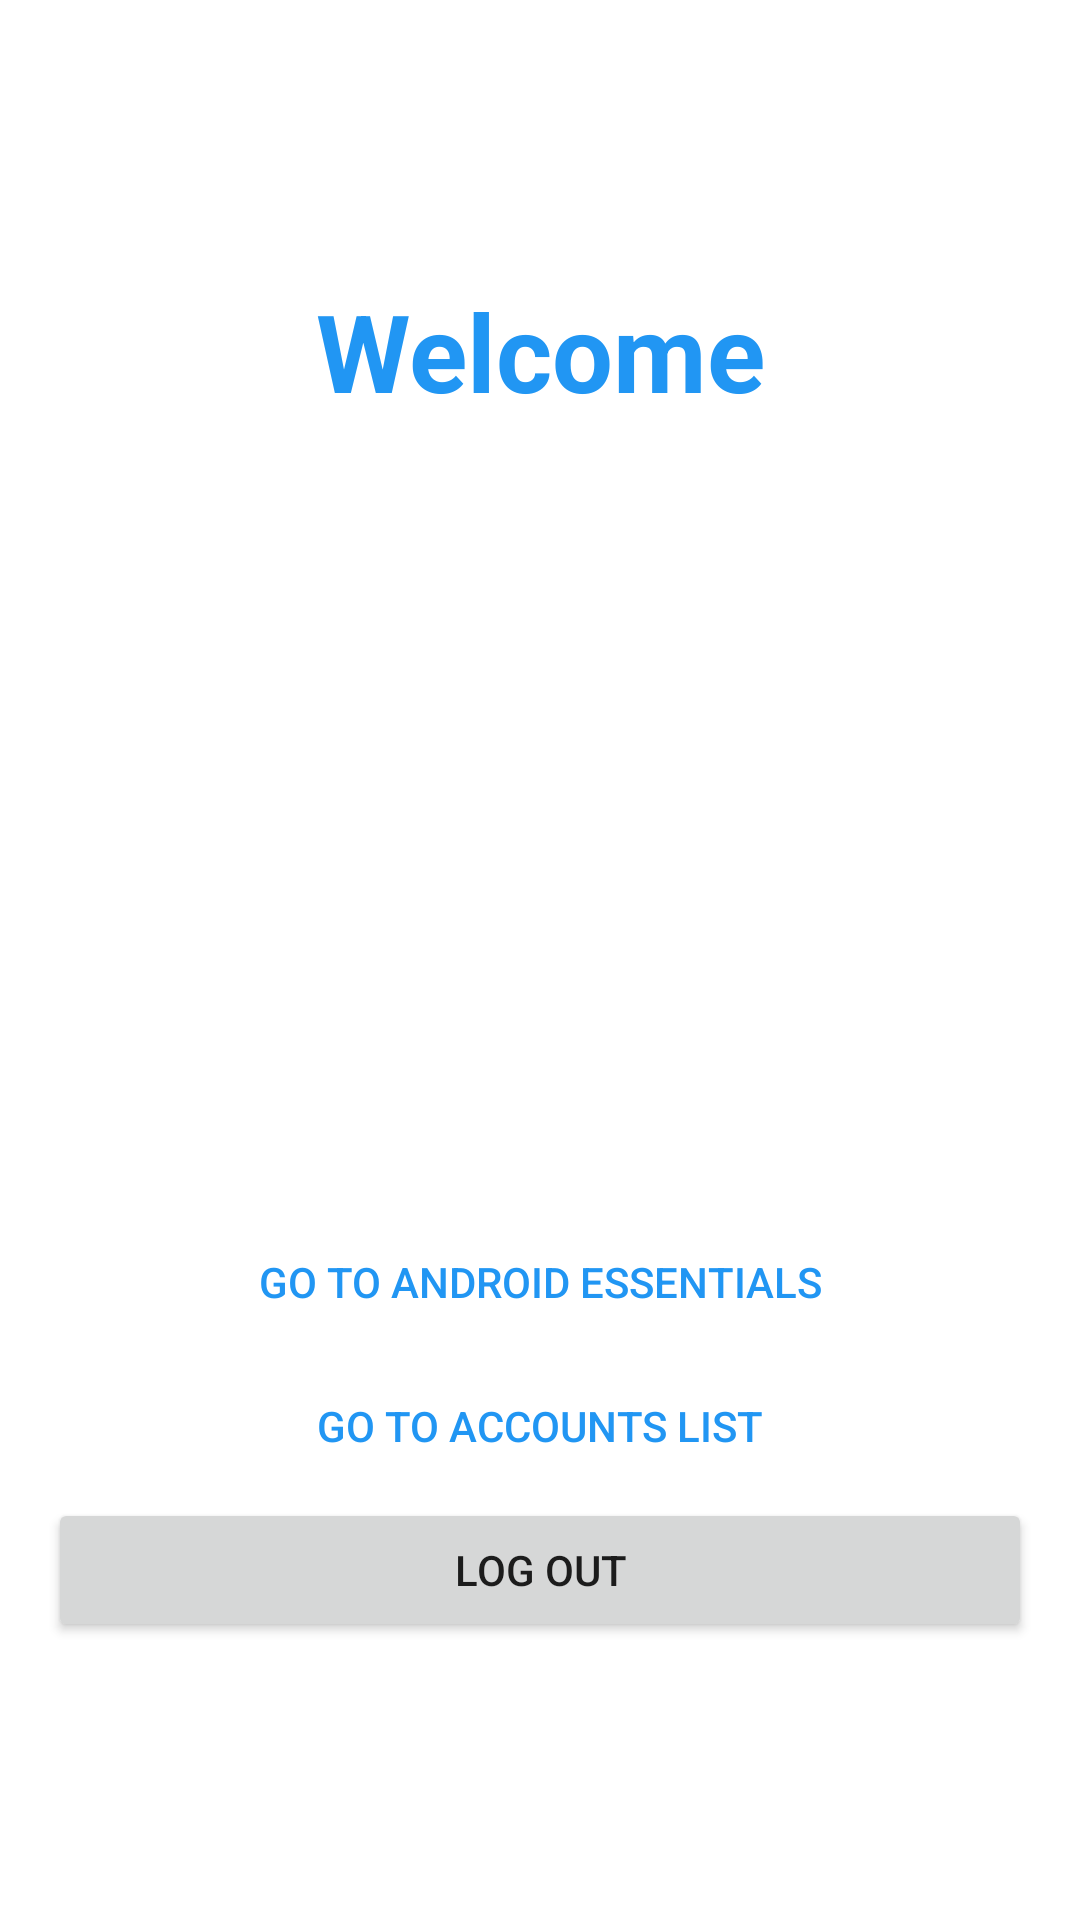

Android layout source for this screen:
<!-- AndroidManifest.xml: application theme Theme.FirstApp -->
<!-- res/layout/activity_hello.xml -->
<?xml version="1.0" encoding="utf-8"?>
<androidx.constraintlayout.widget.ConstraintLayout xmlns:android="http://schemas.android.com/apk/res/android"
    xmlns:app="http://schemas.android.com/apk/res-auto"
    xmlns:tools="http://schemas.android.com/tools"
    android:layout_width="match_parent"
    android:layout_height="match_parent"
    android:padding="16dp"
    tools:context=".activities.HelloActivity">


    <LinearLayout
        android:layout_width="match_parent"
        android:layout_height="match_parent"
        android:layout_marginTop="8dp"
        android:layout_marginBottom="8dp"
        android:orientation="vertical"
        app:layout_constraintBottom_toBottomOf="parent"
        app:layout_constraintEnd_toEndOf="parent"
        app:layout_constraintStart_toStartOf="parent"
        app:layout_constraintTop_toTopOf="parent">

        <Space
            android:layout_width="match_parent"
            android:layout_height="wrap_content"
            android:layout_weight="1" />

        <androidx.appcompat.widget.AppCompatTextView
            android:id="@+id/profile_header"
            android:layout_width="match_parent"
            android:layout_height="wrap_content"
            android:gravity="center"
            android:text="@string/profile_header"
            android:textColor="@color/blue_500"
            android:textSize="36sp"
            android:textStyle="bold" />

        <androidx.appcompat.widget.AppCompatTextView
            android:id="@+id/login_display_header"
            android:layout_width="match_parent"
            android:layout_height="wrap_content"
            android:layout_marginTop="16dp"
            android:gravity="center"
            android:textSize="30sp"
            android:textStyle="bold"
            tools:text="username" />

        <Space
            android:layout_width="match_parent"
            android:layout_height="wrap_content"
            android:layout_weight="1" />

        <androidx.appcompat.widget.AppCompatImageView
            android:id="@+id/profile_image"
            android:layout_width="match_parent"
            android:layout_height="wrap_content"
            android:layout_weight="1"
            app:srcCompat="@drawable/ic_launcher_background" />

        <Space
            android:layout_width="match_parent"
            android:layout_height="wrap_content"
            android:layout_weight="1" />

        <androidx.appcompat.widget.AppCompatButton
            android:id="@+id/essentials_button"
            android:layout_width="match_parent"
            android:layout_height="wrap_content"
            android:background="@null"
            android:gravity="center"
            android:text="@string/essentials_button"
            android:textColor="@color/blue_500"
            android:textStyle="normal" />

        <androidx.appcompat.widget.AppCompatButton
            android:id="@+id/accounts_button"
            android:layout_width="match_parent"
            android:layout_height="wrap_content"
            android:background="@null"
            android:gravity="center"
            android:text="@string/accounts_button"
            android:textColor="@color/blue_500"
            android:textStyle="normal" />

        <androidx.appcompat.widget.AppCompatButton
            android:id="@+id/logout_button"
            android:layout_width="match_parent"
            android:layout_height="wrap_content"
            android:gravity="center"
            android:text="@string/logout_button"
            android:textStyle="normal" />

        <Space
            android:layout_width="match_parent"
            android:layout_height="wrap_content"
            android:layout_weight="1" />
    </LinearLayout>


</androidx.constraintlayout.widget.ConstraintLayout>
<!-- resources referenced by this layout -->
<resources>
  <color name="blue_500">#FF2196F3</color>
  <string name="accounts_button">Go to accounts list</string>
  <string name="essentials_button">Go to Android Essentials</string>
  <string name="logout_button">Log out</string>
  <string name="profile_header">Welcome</string>
  <style name="Theme.FirstApp" parent="Theme.MaterialComponents.DayNight.DarkActionBar">
          
          <item name="colorPrimary">@color/blue_500</item>
          <item name="colorPrimaryVariant">@color/blue_700</item>
          <item name="colorOnPrimary">@color/white</item>
          
          <item name="colorSecondary">@color/teal_200</item>
          <item name="colorSecondaryVariant">@color/teal_700</item>
          <item name="colorOnSecondary">@color/black</item>
          
          <item name="android:statusBarColor" tools:targetApi="l">?attr/colorPrimaryVariant</item>
          
      </style>
  <color name="blue_700">#1976D2</color>
  <color name="white">#FFFFFFFF</color>
  <color name="teal_200">#FF03DAC5</color>
  <color name="teal_700">#FF018786</color>
  <color name="black">#FF000000</color>
</resources>
